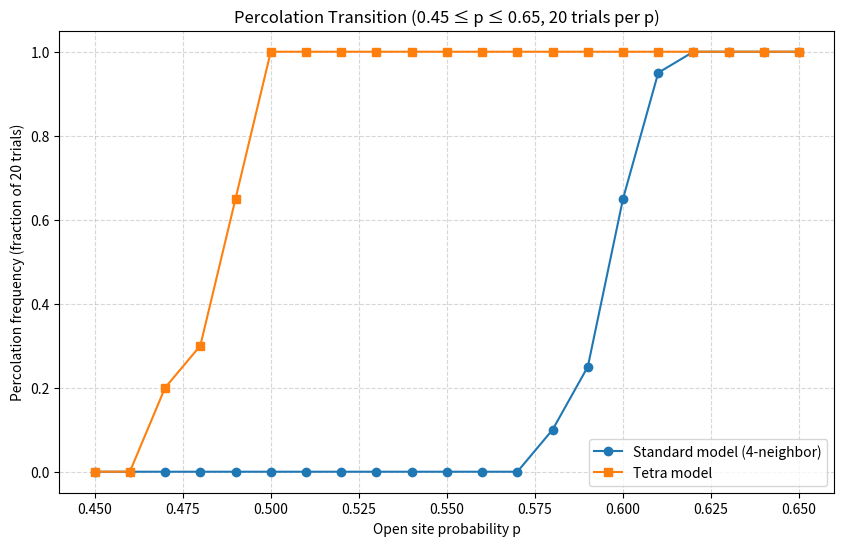

The matplotlib source for this figure:
import numpy as np
import matplotlib.pyplot as plt
from collections import deque

N = 200
np.random.seed(13)

def bfs_percolate(grid, neighbor_offsets, direction="vertical"):
    N = grid.shape[0]
    visited = np.zeros_like(grid)
    queue = deque()

    # Start from top or left edge
    if direction == "vertical":
        start_positions = [(0, y) for y in range(N)]
    else:
        start_positions = [(x, 0) for x in range(N)]

    for pos in start_positions:
        x, y = pos
        if grid[x, y] == 0:
            queue.append((x, y))
            visited[x, y] = 1

    while queue:
        x, y = queue.popleft()

        # Check if we reached the opposite side
        if (direction == "vertical" and x == N - 1) or (direction == "horizontal" and y == N - 1):
            return True

        for dx, dy in neighbor_offsets:
            nx, ny = x + dx, y + dy
            if 0 <= nx < N and 0 <= ny < N:
                if grid[nx, ny] == 0 and visited[nx, ny] == 0:
                    visited[nx, ny] = 1
                    queue.append((nx, ny))

    return False


# ==========================================================
# --- Simulation function ---
# ==========================================================
def simulate_model(model_type="standard", max_trials=20):
    if model_type == "standard":
        neighbor_offsets = [(1, 0), (-1, 0), (0, 1), (0, -1)]
    elif model_type == "tetra":
        neighbor_offsets = [(1, 1), (1, -1), (-1, 1), (-1, -1), (2, 0), (-2, 0)]
    else:
        raise ValueError("Unknown model type.")

    # Focused p range for transition zone
    p_values = np.arange(0.45, 0.65 + 1e-6, 0.01)
    results = []

    for p in p_values:
        success_count = 0
        for _ in range(max_trials):
            grid = np.where(np.random.random((N, N)) < p, 0, 1)
            if bfs_percolate(grid, neighbor_offsets, direction="vertical"):
                success_count += 1

        results.append((p, success_count))
        print(f"{model_type.upper()} | p={p:.2f} → {success_count}/{max_trials} percolations")

    return results


# ==========================================================
# --- Run simulations for both models ---
# ==========================================================
results_standard = simulate_model("standard", max_trials=20)
results_tetra = simulate_model("tetra", max_trials=20)

# Convert to arrays
p_vals_standard, counts_standard = zip(*results_standard)
p_vals_tetra, counts_tetra = zip(*results_tetra)

# Normalize (fraction of percolations)
perc_rate_standard = np.array(counts_standard) / 20.0
perc_rate_tetra = np.array(counts_tetra) / 20.0

# ==========================================================
# --- Plot fine transition region ---
# ==========================================================
plt.figure(figsize=(10, 6))
plt.plot(p_vals_standard, perc_rate_standard, "-o", label="Standard model (4-neighbor)")
plt.plot(p_vals_tetra, perc_rate_tetra, "-s", label="Tetra model")
plt.xlabel("Open site probability p")
plt.ylabel("Percolation frequency (fraction of 20 trials)")
plt.title("Percolation Transition (0.45 ≤ p ≤ 0.65, 20 trials per p)")
plt.grid(True, linestyle="--", alpha=0.5)
plt.legend()
plt.show()
